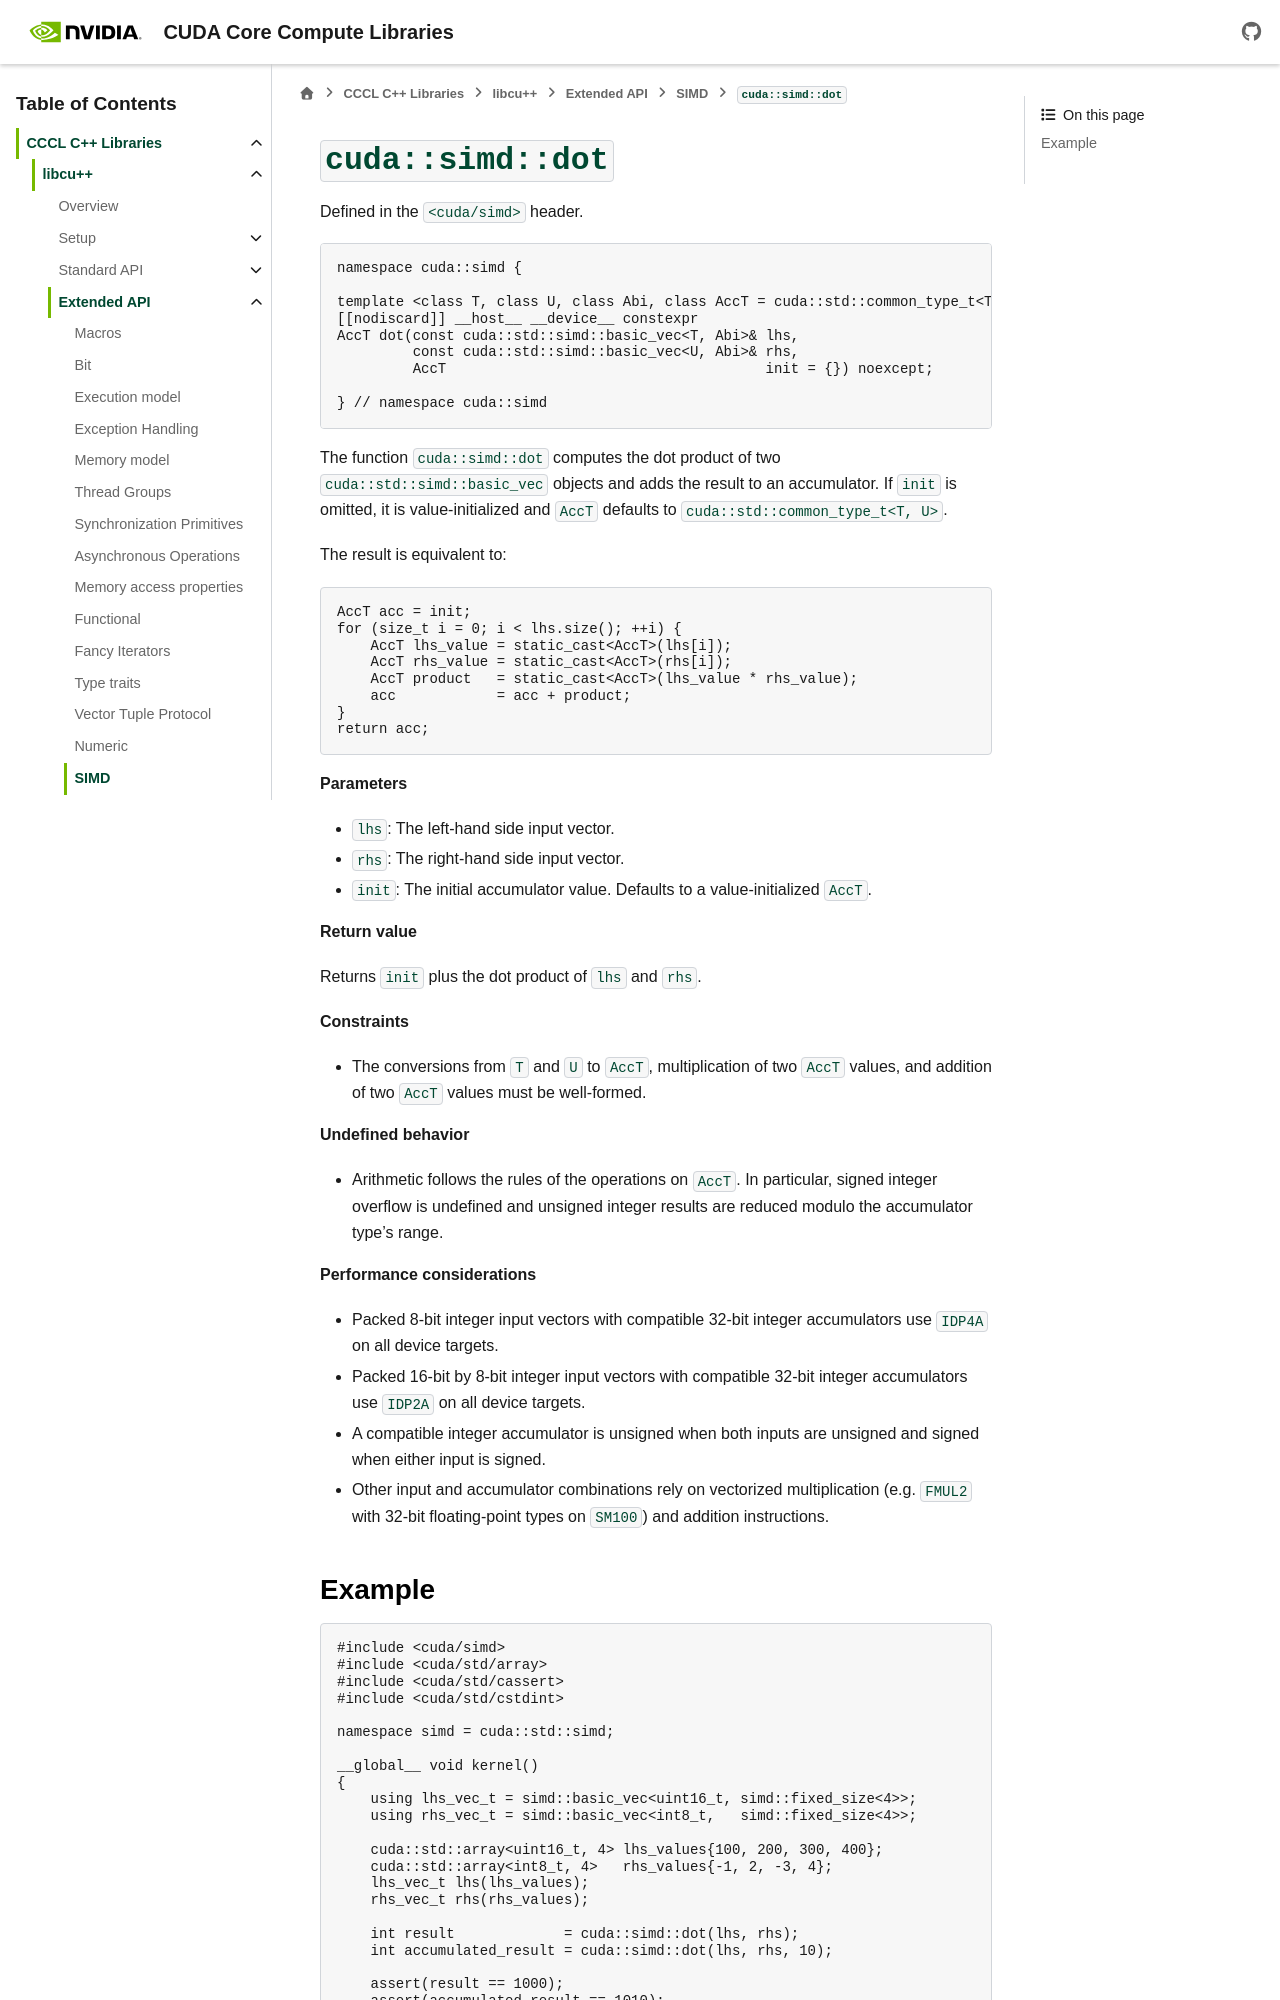

repository: NVIDIA/cccl · page: docs/unstable/libcudacxx/extended_api/simd/dot.html · generator: sphinx

.. _libcudacxx-extended-api-simd-dot:

``cuda::simd::dot``
===================

Defined in the ``<cuda/simd>`` header.

.. code:: cuda

    namespace cuda::simd {

    template <class T, class U, class Abi, class AccT = cuda::std::common_type_t<T, U>>
    [[nodiscard]] __host__ __device__ constexpr
    AccT dot(const cuda::std::simd::basic_vec<T, Abi>& lhs,
             const cuda::std::simd::basic_vec<U, Abi>& rhs,
             AccT                                      init = {}) noexcept;

    } // namespace cuda::simd

The function ``cuda::simd::dot`` computes the dot product of two ``cuda::std::simd::basic_vec`` objects and adds the
result to an accumulator. If ``init`` is omitted, it is value-initialized and ``AccT`` defaults to
``cuda::std::common_type_t<T, U>``.

The result is equivalent to:

.. code:: cuda

    AccT acc = init;
    for (size_t i = 0; i < lhs.size(); ++i) {
        AccT lhs_value = static_cast<AccT>(lhs[i]);
        AccT rhs_value = static_cast<AccT>(rhs[i]);
        AccT product   = static_cast<AccT>(lhs_value * rhs_value);
        acc            = acc + product;
    }
    return acc;

**Parameters**

- ``lhs``: The left-hand side input vector.
- ``rhs``: The right-hand side input vector.
- ``init``: The initial accumulator value. Defaults to a value-initialized ``AccT``.

**Return value**

Returns ``init`` plus the dot product of ``lhs`` and ``rhs``.

**Constraints**

- The conversions from ``T`` and ``U`` to ``AccT``, multiplication of two ``AccT`` values, and addition of two ``AccT`` values must be well-formed.

**Undefined behavior**

- Arithmetic follows the rules of the operations on ``AccT``. In particular, signed integer overflow is undefined and
  unsigned integer results are reduced modulo the accumulator type's range.

**Performance considerations**

- Packed 8-bit integer input vectors with compatible 32-bit integer accumulators use ``IDP4A`` on  all device targets.
- Packed 16-bit by 8-bit integer input vectors with compatible 32-bit integer accumulators use ``IDP2A`` on all device targets.
- A compatible integer accumulator is unsigned when both inputs are unsigned and signed when either input is signed.
- Other input and accumulator combinations rely on vectorized multiplication (e.g. ``FMUL2`` with 32-bit floating-point types on ``SM100``) and addition instructions.
